Run: headless pygame with SDL's dummy video driver; simulated clock (each Clock.tick advances the game by its frame time, no real sleeping); random seed 0; keys injected as events and as key.get_pressed() state; no mouse input.
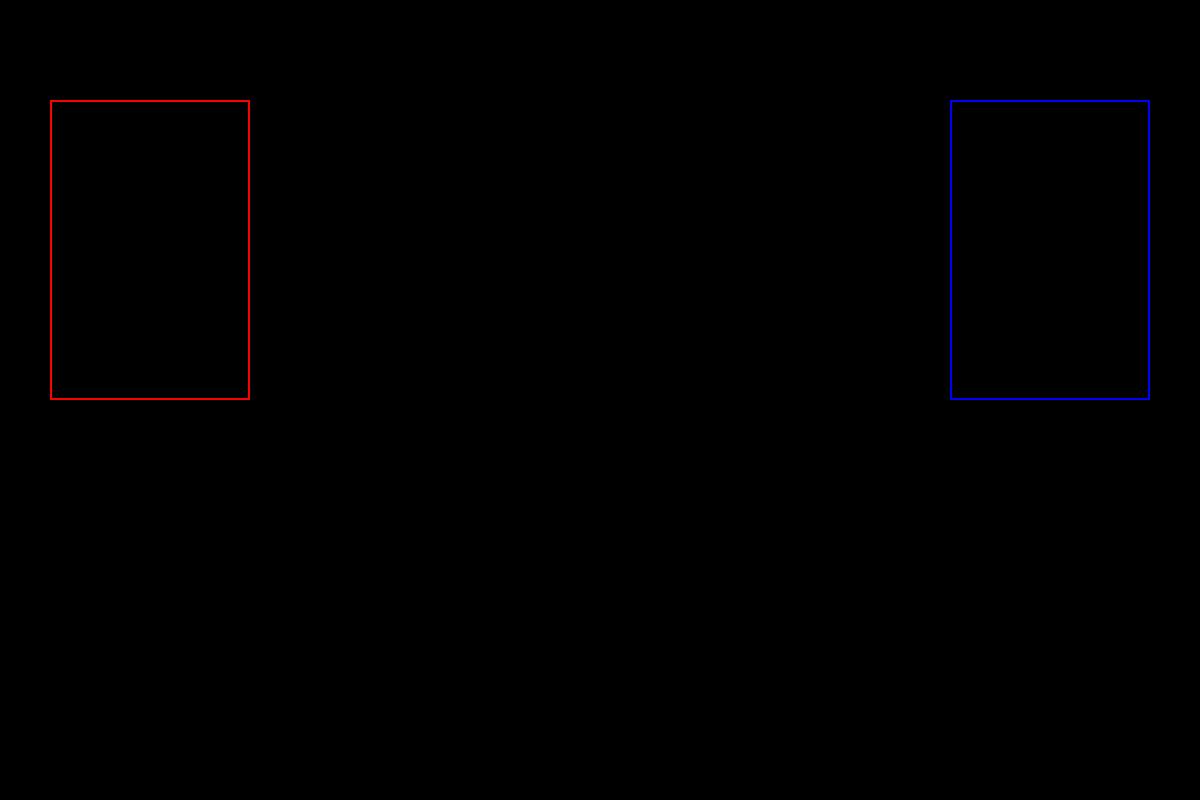
Frame 1 of 4 · flips 1–60 · no input
Frame 2 of 4 · flips 61–180 · tapped SPACE, RETURN · held RIGHT (→), D · screen unchanged from frame 1, image omitted
Frame 3 of 4 · flips 181–300 · held DOWN (↓), S · screen unchanged from frame 2, image omitted
Frame 4 of 4 · flips 301–420 · held LEFT (←), A, UP (↑), W · screen unchanged from frame 3, image omitted

The pygame program that drew these frames:

import pygame
import sys
import time

pygame.init()
WINDOW_WIDTH = 1200
WINDOW_HEIGHT = 800
screen1 = pygame.display.set_mode((WINDOW_WIDTH, WINDOW_HEIGHT))
BLACK = (0, 0, 0)
WHITE = (255, 255, 255)
RED = (255, 0, 0)
GREEN = (0, 255, 0)
BLUE = (0, 0, 255)
GRAY = (128, 128, 128)
pygame.display.set_caption("Turn-based RPG - Window Test")
time_clock1 = pygame.time.Clock()
running = True

while running:
        for event in pygame.event.get():
                if event.type == pygame.QUIT:
                        running = False
                elif event.type == pygame.KEYDOWN:
                    if event.key == pygame.K_ESCAPE:
                            running = False
        screen1.fill(BLACK) # draws screen with a full black screen
        player_zone = pygame.draw.rect(screen1, RED, (50, 100, 200, 300), 2)
        enemy_zone = pygame.draw.rect(screen1, BLUE, (950, 100, 200, 300), 2)
        pygame.display.flip() # produces draw on screen
        time_clock1.tick(60) # sets fps


pygame.quit()
sys.exit()
